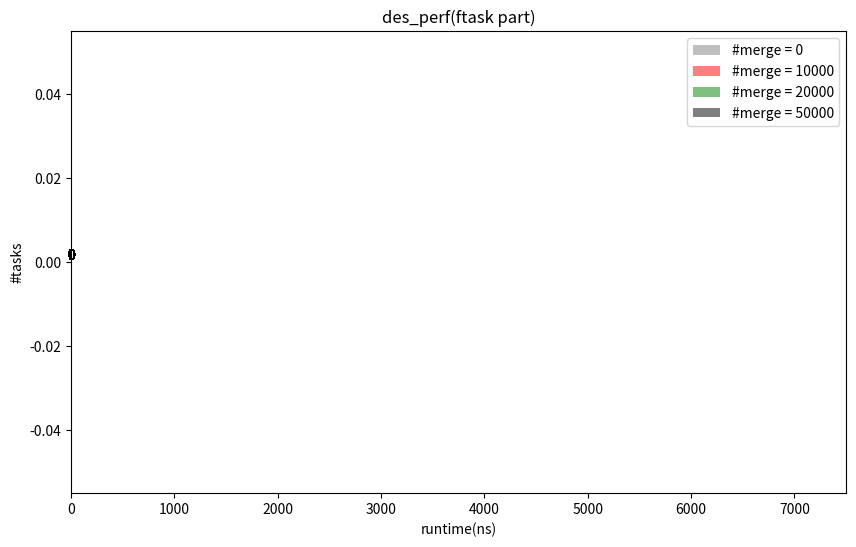

Generate this figure with matplotlib:


# Sample data

import matplotlib.pyplot as plt
import numpy as np

des_perf_task_runtime = []
des_perf_task_runtime_10000 = []
des_perf_task_runtime_20000 = []
des_perf_task_runtime_50000 = []

# Generate some example data
x_range = (0, 7500)

# _filtered_task_runtime_0 = [x for x in task_runtime_0 if x >= x_range[0] and x <= x_range[1]]
# _filtered_task_runtime_2000 = [x for x in task_runtime_2000 if x >= x_range[0] and x <= x_range[1]]

_filtered_des_perf_task_runtime = [x for x in des_perf_task_runtime if x >= x_range[0] and x <= x_range[1]]
_filtered_des_perf_task_runtime_10000 = [x for x in des_perf_task_runtime_10000 if x >= x_range[0] and x <= x_range[1]]
_filtered_des_perf_task_runtime_20000 = [x for x in des_perf_task_runtime_20000 if x >= x_range[0] and x <= x_range[1]]
_filtered_des_perf_task_runtime_50000 = [x for x in des_perf_task_runtime_50000 if x >= x_range[0] and x <= x_range[1]]


# Create a figure and axis
plt.figure(figsize=(10, 6))
plt.title("des_perf(ftask part)")

# Plot histogram for data1
hist1, bins1, _ = plt.hist(_filtered_des_perf_task_runtime, bins=100, alpha=0.5, label="#merge = 0", color='grey')
hist2, bins2, _ = plt.hist(_filtered_des_perf_task_runtime_10000, bins=100, alpha=0.5, label="#merge = 10000", color='red')
hist3, bins3, _ = plt.hist(_filtered_des_perf_task_runtime_20000, bins=100, alpha=0.5, label="#merge = 20000", color='green')
hist4, bins4, _ = plt.hist(_filtered_des_perf_task_runtime_50000, bins=100, alpha=0.5, label="#merge = 50000", color='black')

# Plot histogram for data2
# hist2, bins2, _ = plt.hist(_filtered_bruntime, bins=100, alpha=0.5, label="btask")

# Annotate bars with counts
for count, x, y in zip(hist1, bins1[:-1], hist1):
    plt.text(x, y, str(int(count)), ha='center', va='bottom', color='grey')

for count, x, y in zip(hist2, bins2[:-1], hist2):
    plt.text(x, y, str(int(count)), ha='center', va='bottom', color='red')

for count, x, y in zip(hist3, bins3[:-1], hist3):
    plt.text(x, y, str(int(count)), ha='center', va='bottom', color='green')

for count, x, y in zip(hist4, bins4[:-1], hist4):
    plt.text(x, y, str(int(count)), ha='center', va='bottom', color='black')

# Add labels and legend
plt.xlabel("runtime(ns)")
plt.ylabel("#tasks")
plt.legend()

# Set a specific range for the x-axis
plt.xlim(x_range)  # Replace -3 and 3 with your desired range

# Show the combined histogram
plt.show()




